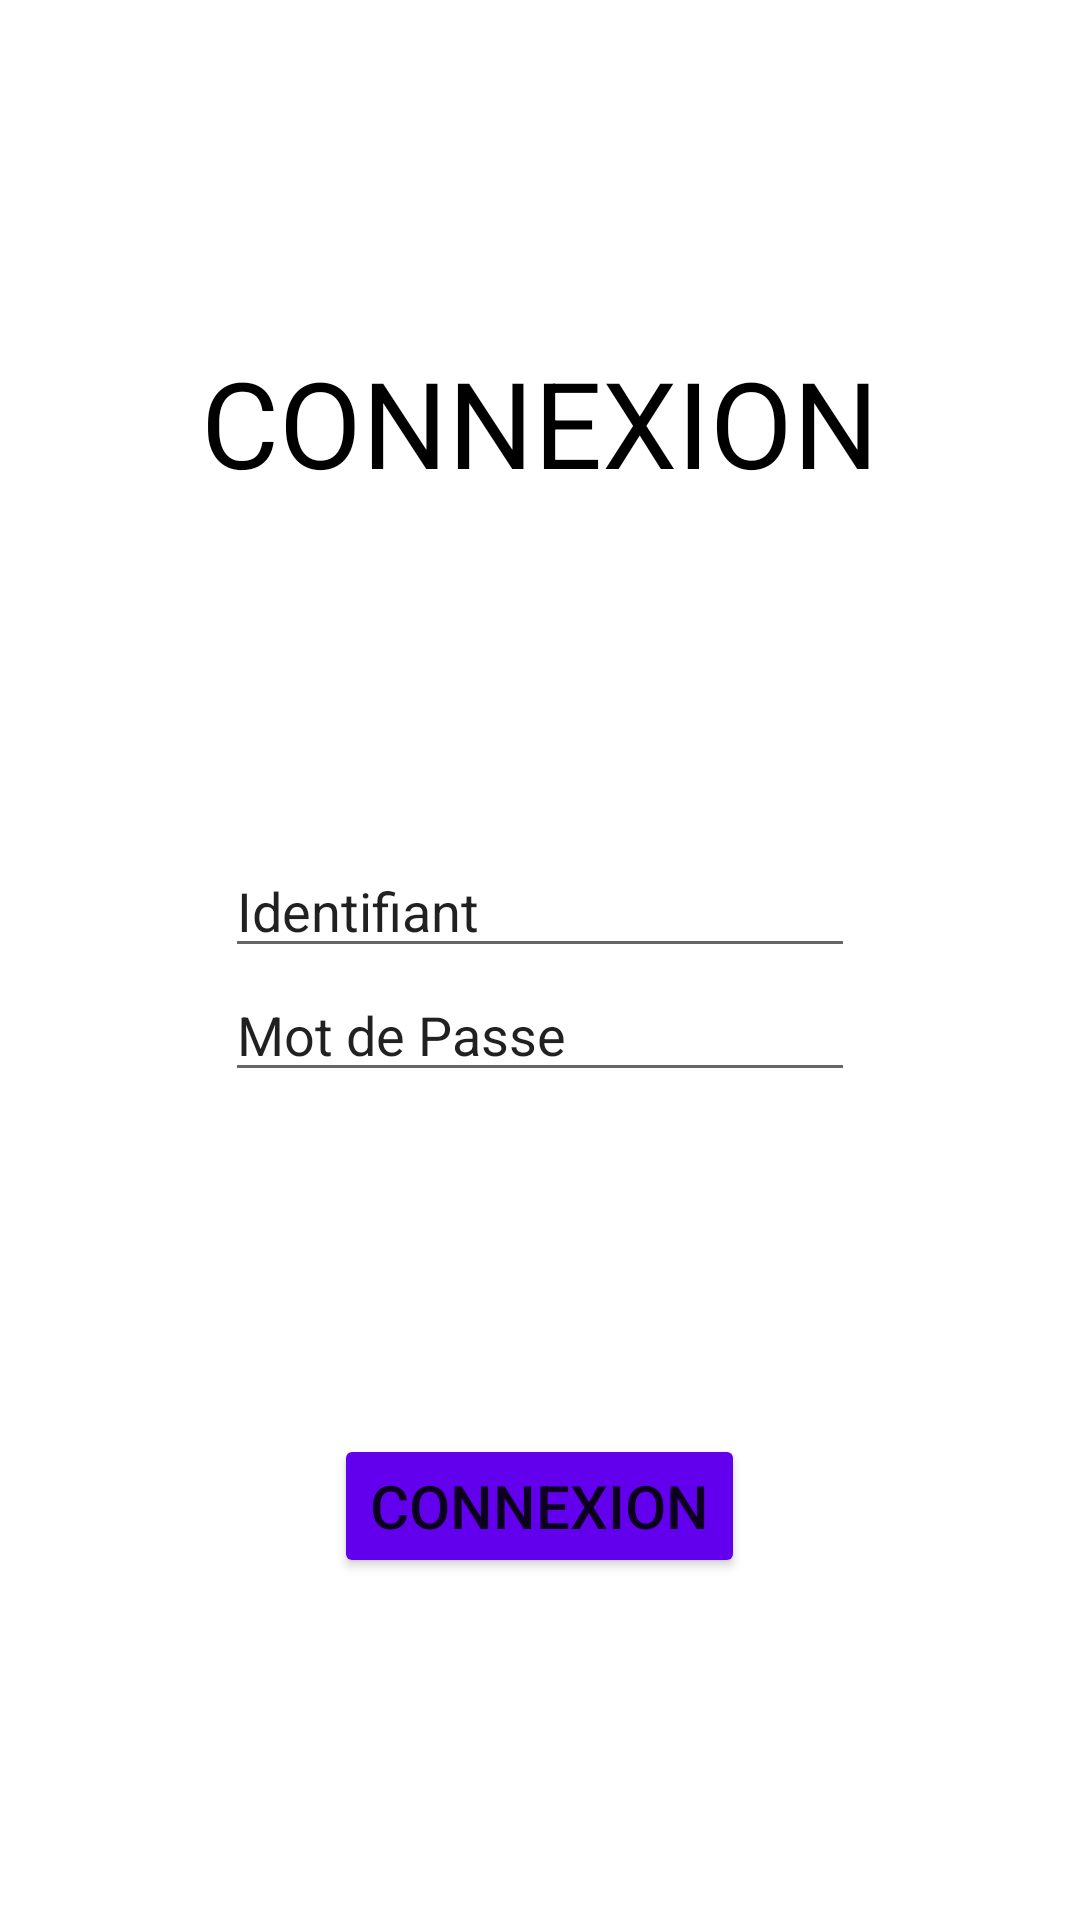

Produce the Android XML layout that renders to this screen, including the resource entries it uses.
<!-- AndroidManifest.xml: application theme Theme.OnTheRoad -->
<!-- res/layout/login.xml -->
<?xml version="1.0" encoding="utf-8"?>
<LinearLayout xmlns:android="http://schemas.android.com/apk/res/android"
    xmlns:app="http://schemas.android.com/apk/res-auto"
    xmlns:tools="http://schemas.android.com/tools"
    android:layout_width="match_parent"
    android:background="#FFFFFF"
    android:layout_height="match_parent"
    android:orientation="vertical"
    android:gravity="center"
    tools:context=".MainActivity">

    <Space
        android:layout_width="wrap_content"
        android:layout_height="wrap_content"
        android:layout_weight="1" />

    <TextView
        android:id="@+id/title"
        android:layout_width="wrap_content"
        android:layout_height="wrap_content"
        android:text="CONNEXION"
        android:textColor="@android:color/black"
        android:textSize="40sp" />

    <Space
        android:layout_width="wrap_content"
        android:layout_height="wrap_content"
        android:layout_weight="1" />

    <LinearLayout
        android:orientation="vertical"
        android:layout_width="wrap_content"
        android:gravity="center"
        android:layout_height="wrap_content">

        <EditText
            android:id="@+id/username"
            android:layout_width="wrap_content"
            android:layout_height="wrap_content"
            android:ems="10"
            android:inputType="textPersonName"
            android:text="Identifiant" />

        <EditText
            android:id="@+id/password"
            android:layout_width="wrap_content"
            android:layout_height="wrap_content"
            android:ems="10"
            android:hint="Password"
            android:inputType="textPersonName"
            android:text="Mot de Passe" />

    </LinearLayout>

    <Space
        android:layout_width="wrap_content"
        android:layout_height="wrap_content"
        android:layout_weight="1" />

    <Button
        android:id="@+id/login"
        android:backgroundTint="@color/purple_500"
        android:layout_width="wrap_content"
        android:layout_height="wrap_content"
        android:text="CONNEXION"
        android:textSize="20sp" />

    <Space
        android:layout_width="wrap_content"
        android:layout_height="wrap_content"
        android:layout_weight="1" />
</LinearLayout>
<!-- resources referenced by this layout -->
<resources>
  <style name="Theme.OnTheRoad" parent="Theme.MaterialComponents.DayNight.DarkActionBar">
          
          <item name="colorPrimary">@color/purple_500</item>
          <item name="colorPrimaryVariant">@color/purple_700</item>
          <item name="colorOnPrimary">@color/white</item>
          
          <item name="colorSecondary">@color/teal_200</item>
          <item name="colorSecondaryVariant">@color/teal_700</item>
          <item name="colorOnSecondary">@color/black</item>
          
          <item name="android:statusBarColor" tools:targetApi="l">?attr/colorPrimaryVariant</item>
          
      </style>
  <!-- not gathered from this repository: default colours our renderer supplied (Android Studio template values) -->
  <color name="purple_500">#FF6200EE</color>
  <color name="purple_700">#FF3700B3</color>
  <color name="teal_200">#FF03DAC5</color>
  <color name="teal_700">#FF018786</color>
  <color name="black">#FF000000</color>
  <color name="white">#FFFFFFFF</color>
</resources>
